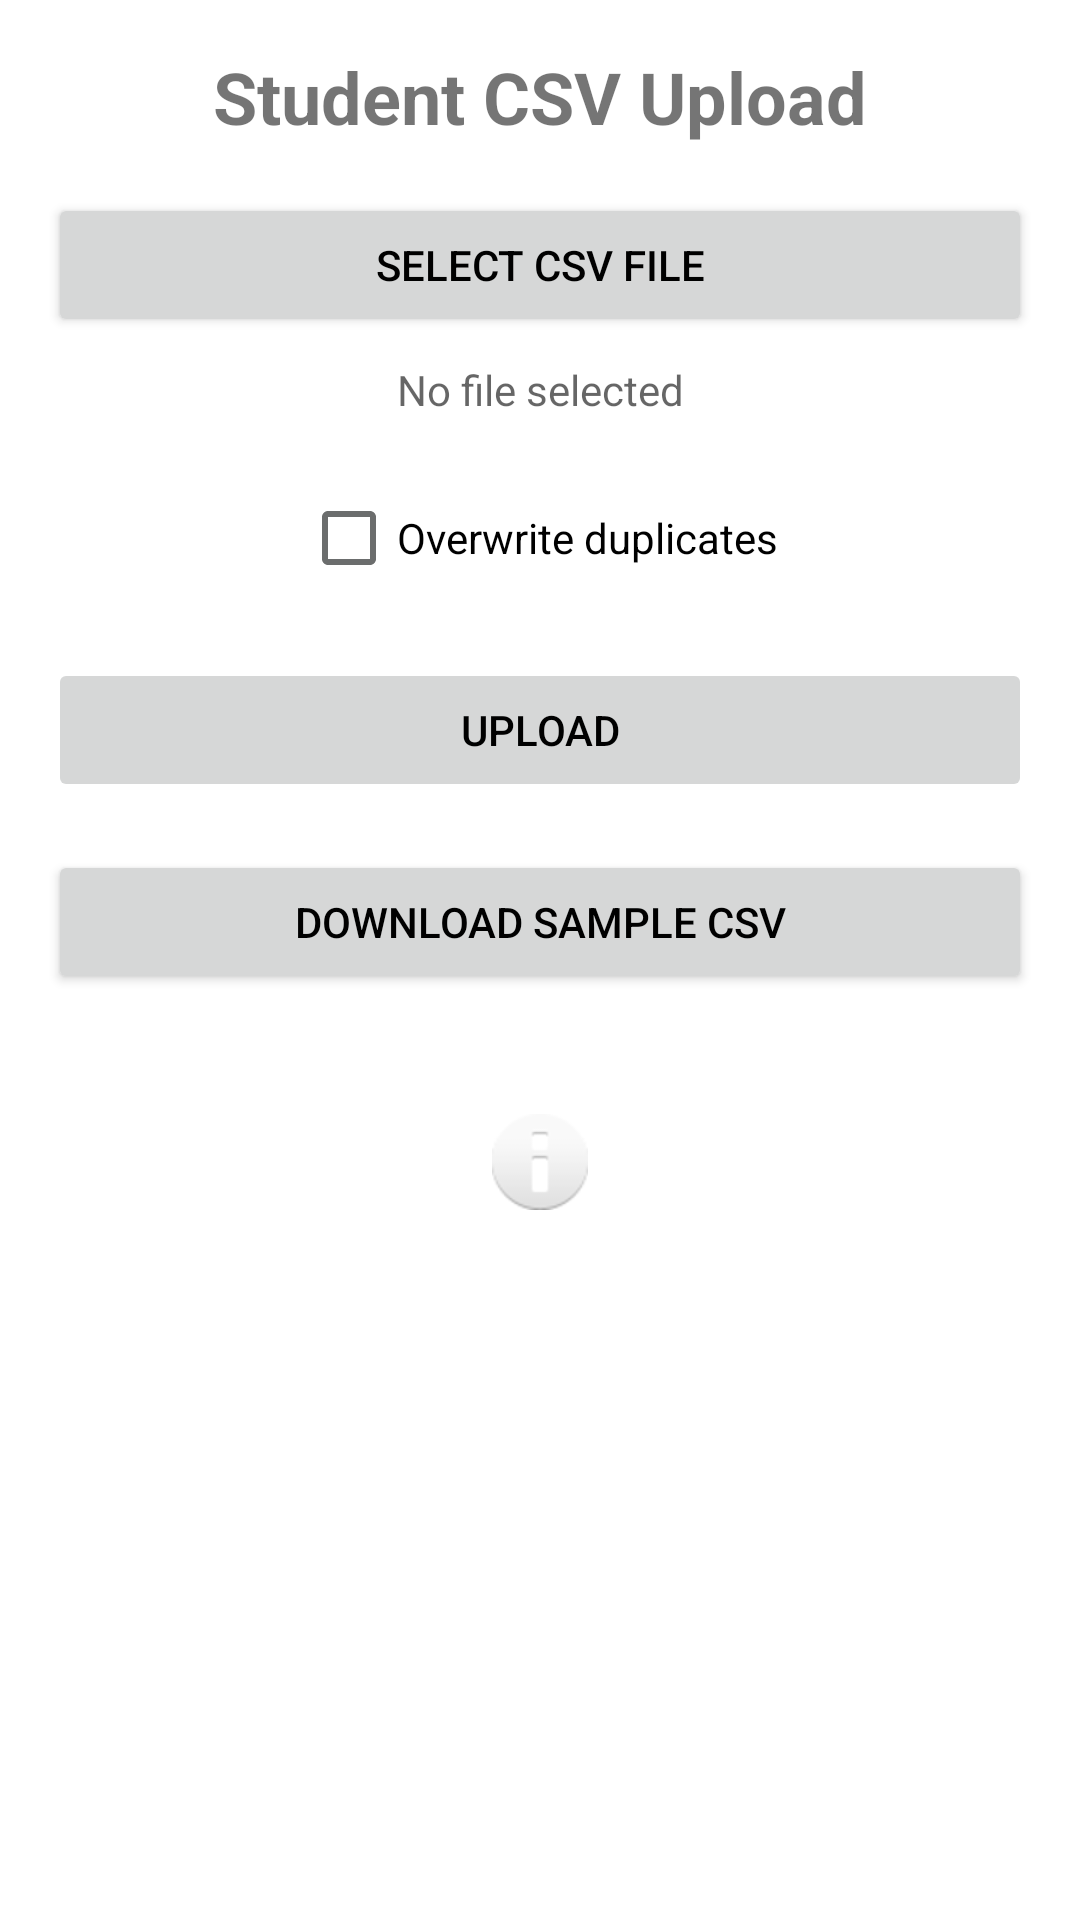

Produce the Android XML layout that renders to this screen, including the resource entries it uses.
<!-- AndroidManifest.xml: application theme Theme.PLacementhub -->
<!-- res/layout/fragment_student_list_fallback.xml -->
<?xml version="1.0" encoding="utf-8"?>
<LinearLayout xmlns:android="http://schemas.android.com/apk/res/android"
    android:layout_width="match_parent"
    android:layout_height="match_parent"
    android:orientation="vertical"
    android:padding="16dp"
    android:gravity="center_horizontal">

    <TextView
        android:layout_width="match_parent"
        android:layout_height="wrap_content"
        android:text="Student CSV Upload"
        android:textSize="24sp"
        android:textStyle="bold"
        android:gravity="center"
        android:layout_marginBottom="16dp"/>

    <Button
        android:id="@+id/btn_select_csv"
        android:layout_width="match_parent"
        android:layout_height="wrap_content"
        android:text="Select CSV File"
        android:layout_marginBottom="8dp"/>

    <TextView
        android:id="@+id/txt_selected_file"
        android:layout_width="match_parent"
        android:layout_height="wrap_content"
        android:hint="No file selected"
        android:gravity="center"
        android:layout_marginBottom="16dp"/>

    <CheckBox
        android:id="@+id/chk_overwrite_duplicates"
        android:layout_width="wrap_content"
        android:layout_height="wrap_content"
        android:text="Overwrite duplicates"
        android:layout_marginBottom="16dp"/>

    <Button
        android:id="@+id/btn_upload_csv"
        android:layout_width="match_parent"
        android:layout_height="wrap_content"
        android:text="Upload"
        android:enabled="false"
        android:layout_marginBottom="16dp"/>

    <Button
        android:id="@+id/btn_download_sample"
        android:layout_width="match_parent"
        android:layout_height="wrap_content"
        android:text="Download Sample CSV"
        android:layout_marginBottom="16dp"/>

    <ProgressBar
        android:id="@+id/progress_upload"
        style="?android:attr/progressBarStyleHorizontal"
        android:layout_width="match_parent"
        android:layout_height="wrap_content"
        android:visibility="gone"
        android:layout_marginBottom="8dp"/>

    <TextView
        android:id="@+id/txt_upload_status"
        android:layout_width="match_parent"
        android:layout_height="wrap_content"
        android:gravity="center"
        android:visibility="gone"/>

    <ImageButton
        android:id="@+id/btn_csv_info"
        android:layout_width="48dp"
        android:layout_height="48dp"
        android:layout_marginTop="16dp"
        android:background="?attr/selectableItemBackgroundBorderless"
        android:contentDescription="CSV Format Information"
        android:src="@android:drawable/ic_dialog_info"/>

</LinearLayout>
<!-- resources referenced by this layout -->
<resources>
  <style name="Theme.PLacementhub" parent="Base.Theme.PLacementhub" />
  <style name="Base.Theme.PLacementhub" parent="Theme.MaterialComponents.Light.NoActionBar">
          
          <item name="colorPrimary">@color/primary</item>
          <item name="colorPrimaryVariant">@color/primary_dark</item>
          <item name="colorOnPrimary">@color/white</item>
          
          <item name="colorSecondary">@color/secondary</item>
          <item name="colorSecondaryVariant">@color/secondary</item>
          <item name="colorOnSecondary">@color/white</item>
          
          <item name="android:statusBarColor">?attr/colorPrimaryVariant</item>
          
          <item name="android:windowBackground">@color/background</item>
          <item name="android:colorBackground">@color/background</item>
          
          <item name="android:textColorPrimary">@color/text_primary</item>
          <item name="android:textColorSecondary">@color/text_secondary</item>
          
          <item name="colorAccent">@color/accent</item>
      </style>
  <color name="primary">#9C231B</color>
  <color name="primary_dark">#7A1C16</color>
  <color name="white">#FFFFFF</color>
  <color name="secondary">#6B6D6D</color>
  <color name="background">#FFFFFF</color>
  <color name="text_primary">#000000</color>
  <color name="text_secondary">#6B6D6D</color>
  <color name="accent">#9C231B</color>
</resources>
